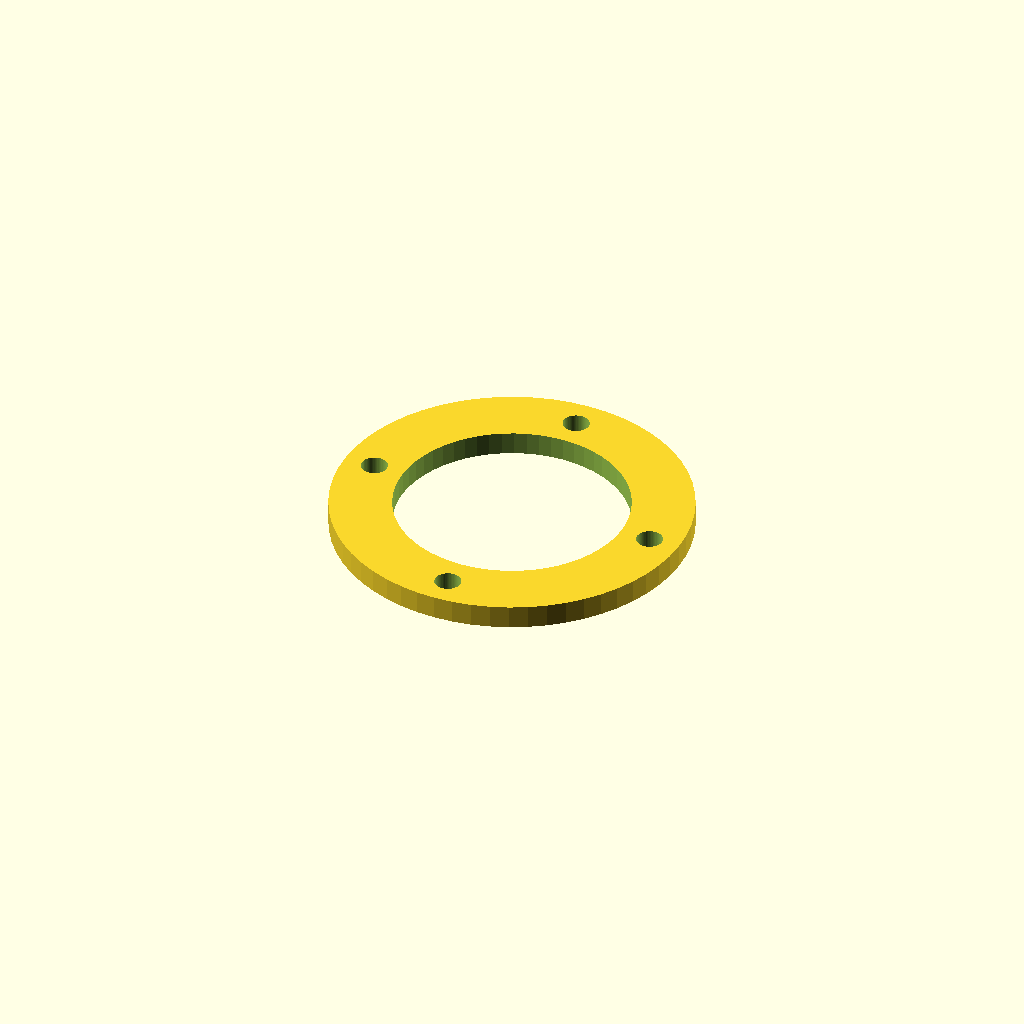
Cell 1: rendered with the file's own defaults.
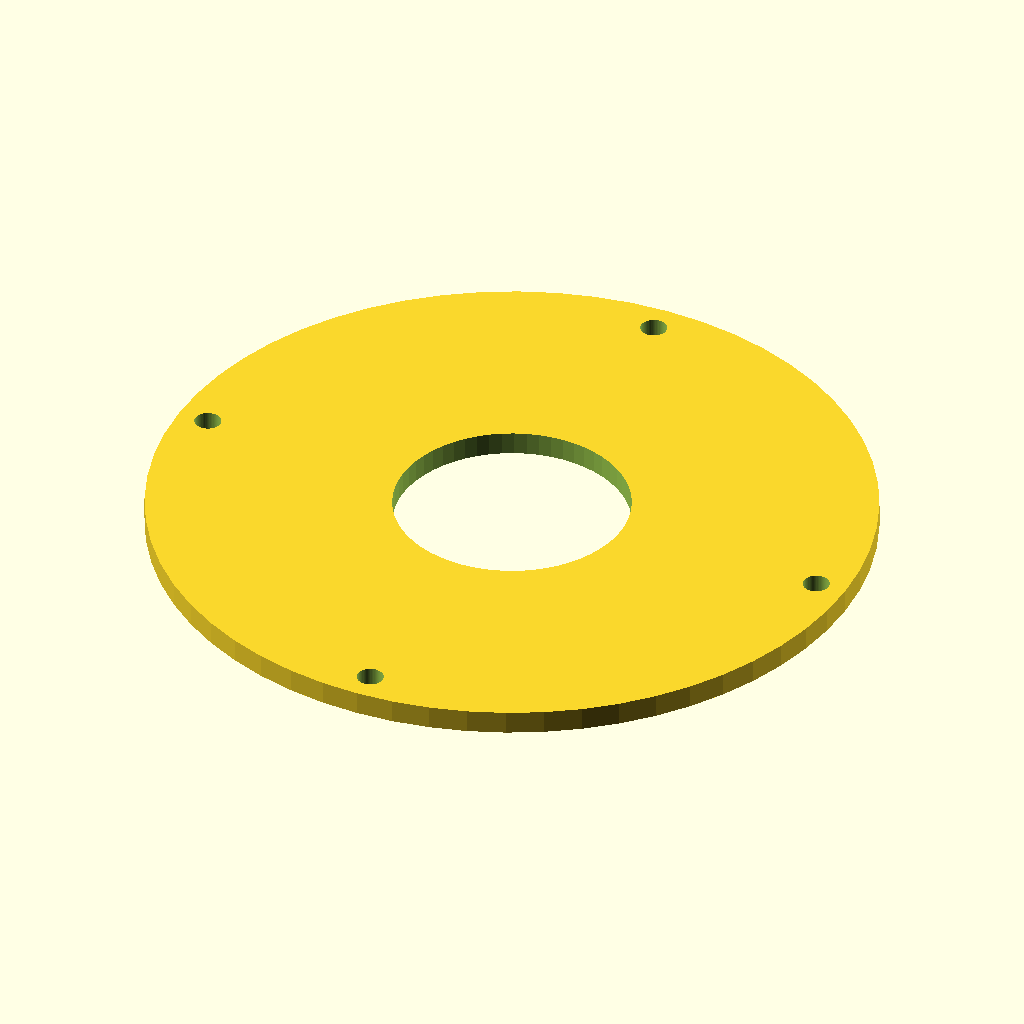
Cell 2 — outer_d set to 92, the other parameters unchanged.
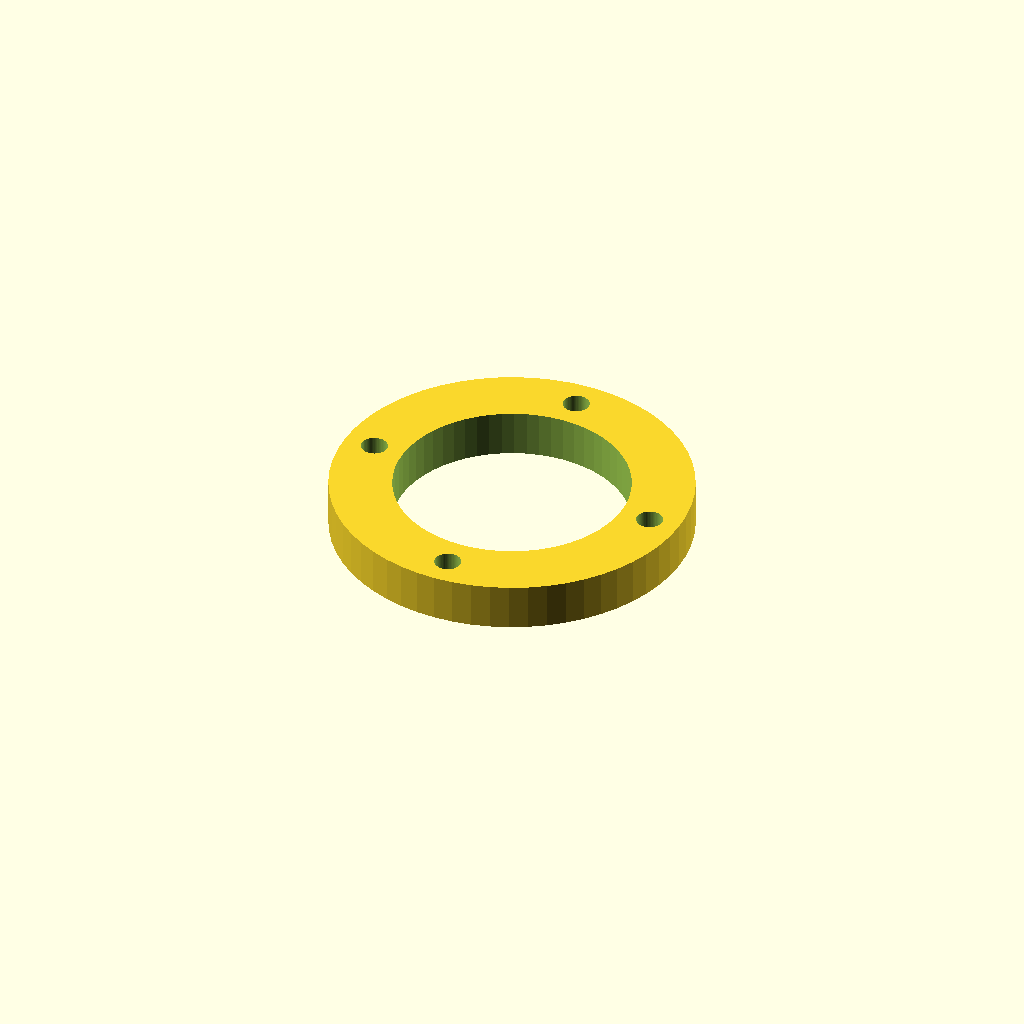
Cell 3 — thickness set to 6, the other parameters unchanged.
One fixed orthographic camera (rotation 55°, 0°, 25°; colour scheme Cornfield) for every cell.
OpenSCAD source file optional_data/data/parts/part_0735.scad:
// Bearing retaining ring.
$fn = 60;
eps = 0.02;
bearing_d = 30;
outer_d = 46;
thickness = 3;
difference() {
    cylinder(d=outer_d,h=thickness);
    translate([0,0,-eps]) cylinder(d=bearing_d,h=thickness+2*eps);
    for (i=[0:3]) rotate([0,0,i*90]) translate([outer_d/2-4,0,-eps]) cylinder(d=3.4,h=thickness+2*eps);
}
Customizer parameters (derived from the source; name, type, default, range or options):
eps: number, default 0.02
bearing_d: number, default 30
outer_d: number, default 46
thickness: number, default 3
